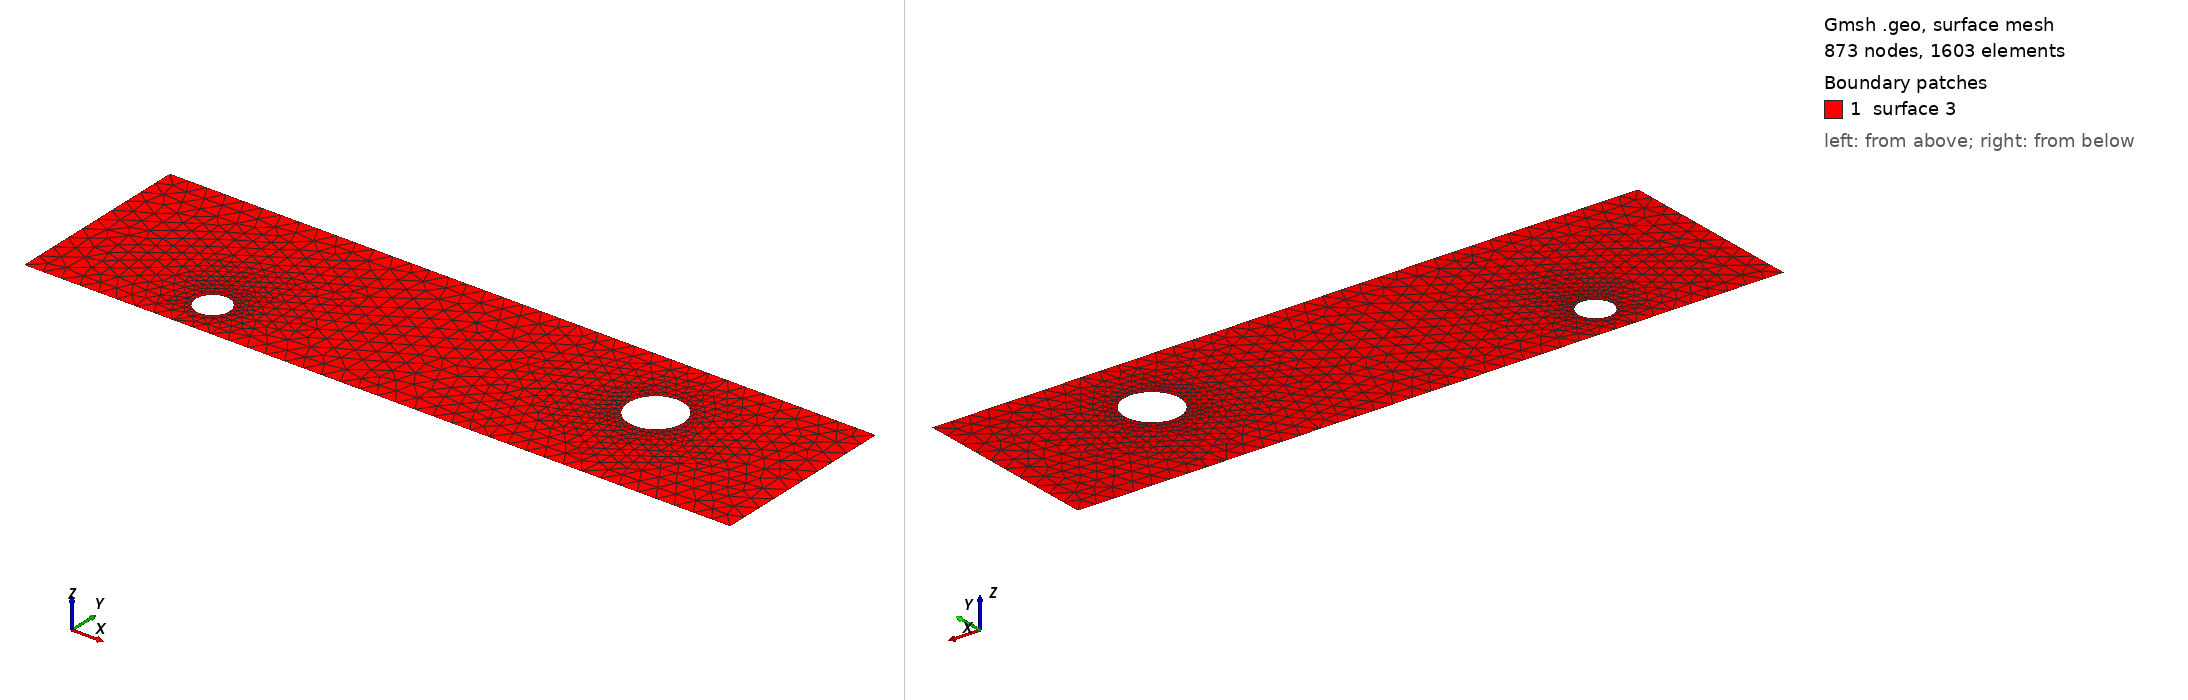

Gmsh geometry script, surface-meshed: 873 nodes, 1603 surface elements. Boundary patches (legend numbers): 1 surface 3. Left view from above one corner, right view from below the opposite corner. The script declares no physical surfaces, so the legend lists its geometric surfaces. The drawing asked Gmsh for element sizes between 1% and 20% of the model's largest extent; the script's own settings can give other sizes.

=== cad_358.geo (drawn) ===
//+
SetFactory("OpenCASCADE");
//+
Point(1) = {0.103927, -4.432526, 0.000000, 1.000000};
//+
Point(2) = {37.131355, -4.432526, 0.000000, 1.000000};
//+
Point(3) = {37.131355, 5.508034, 0.000000, 1.000000};
//+
Point(4) = {0.103927, 5.508034, 0.000000, 1.000000};
//+
Line(1) = {4, 1};
//+
Line(2) = {1, 2};
//+
Line(3) = {2, 3};
//+
Line(4) = {3, 4};
//+
Curve Loop(1) = {1, 2, 3, 4};
//+
Point(6) = {30.143663, 1.456900, 0.000000, 0.143975};
//+
Point(5) = {28.703912, 1.456900, 0.000000, 0.143975};
//+
Point(7) = {27.984037, 2.703761, 0.000000, 0.143975};
//+
Point(8) = {27.984037, 0.210039, 0.000000, 0.143975};
//+
Point(10) = {9.317165, -2.399174, 0.000000, 0.088803};
//+
Point(9) = {8.429133, -2.399174, 0.000000, 0.088803};
//+
Point(11) = {7.985116, -1.630116, 0.000000, 0.088803};
//+
Point(12) = {7.985116, -3.168233, 0.000000, 0.088803};
//+
Ellipse(5) = {6, 5, 7, 7};
//+
Ellipse(6) = {7, 5, 8, 8};
//+
Ellipse(7) = {8, 5, 6, 6};
//+
Curve Loop(2) = {5, 6, 7};
//+
Ellipse(8) = {10, 9, 11, 11};
//+
Ellipse(9) = {11, 9, 12, 12};
//+
Ellipse(10) = {12, 9, 10, 10};
//+
Curve Loop(3) = {8, 9, 10};
//+
Plane Surface(3) = {1, 2, 3};
//+
Physical Curve("INFLOW", 100) = {1};
//+
Physical Curve("OUTFLOW", 101) = {3};
//+
Physical Curve("WALL_BOUNDARY", 102) = {2, 4};
//+
Physical Curve("OBSTACLE", 103) = {5, 6, 7, 8, 9, 10};
